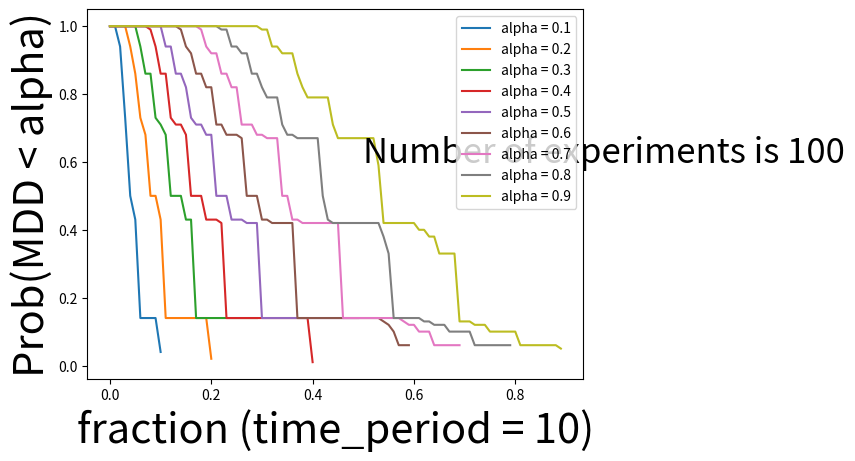

Recreate this plot in Python.
import matplotlib.pyplot as plt
from numpy.random import choice
from random import uniform
from collections import defaultdict
from itertools import repeat

"""
To do: 1. alpha 2. equation 3.plot
Given: alpha and beta 
Goal: By simulation, figure out the f_star which fulfulls the constraint, P( MDD < alpha ) < beta.
element of return_vector is in [0,1]
Todo: expected return
"""


def MDD(prices, maxDrawdown=0):
    """
    data: a list stores the wealth(i), i=1~n
    definition of MDD: (price-high)/high
    """

    high = prices[0]
    for price in prices:
        if price == 0:
            # you lose all wealth when second round (=prices[0])
            return -1

        elif high > price:
            maxDrawdown = min(maxDrawdown, (price - high) / high)
        else:
            high = price

    return maxDrawdown


# not yet: why there is no 0~0.5
def f_with_max_return(f_range, number_of_experiment, f_MDD_below_alpha, f_expected_wealth, max_f=0):

    # verify if the prob. of f is greater than beta.
    def GTBeta(f, f_MDD_below_alpha):
        if (f_MDD_below_alpha[f] / number_of_experiment) >= beta:
            return True
        else:
            return False

    # find out the f with maximum expected return
    for f in f_MDD_below_alpha:
        if not GTBeta(f, f_MDD_below_alpha) and f_expected_wealth[f] > f_expected_wealth[max_f]:
            max_f = f
    return max_f


def simulation_of_return(return_vector, prob_vector, time_period):
    """
    This function generates the simulation of return with the following given arguments.
    Input: return vector, probability vector and time period.
    Output: A list with "time_period" elements.
    """
    return [choice(return_vector, p=prob_vector) for x in range(time_period)]


def simulation_of_f(simulation_path, alpha, f_range, f_MDD_below_alpha, f_expected_wealth):
    """
    Input: simulation of return with specified time periods, and parameters of f
    Output: An individual simulation with f from 0.00~1.00

    """
    simulation_f = defaultdict(list)

    # accumulation of wealth given specified f
    for f in f_range:
        init_wealth = 1     
        for outcome in simulation_path:
            init_wealth = init_wealth * (1 + f * (outcome - 1))
            simulation_f[f].append(init_wealth)

        f_expected_wealth[f] += init_wealth

    # counting the number of f which is below the alpha
    for f in f_range:
        # if 1 - abs(MDD(simulation_f[f])) < alpha:
        if abs(MDD(simulation_f[f])) < alpha:

            f_MDD_below_alpha[f] += 1


def f_star(experiments,f_range, number_of_experiment, time_period, return_vector, prob_vector, alpha, beta, f_MDD_below_alpha, f_expected_wealth):

    for index in range(0, len(experiments), 4):
        simulation_of_f(experiments[index], alpha, f_range, f_MDD_below_alpha, f_expected_wealth)
        simulation_of_f(experiments[index + 1], alpha, f_range, f_MDD_below_alpha, f_expected_wealth)
        simulation_of_f(experiments[index + 2], alpha, f_range, f_MDD_below_alpha, f_expected_wealth)
        simulation_of_f(experiments[index + 3], alpha, f_range, f_MDD_below_alpha, f_expected_wealth)


def data_to_graph(f_range, number_of_experiment, beta, alpha, f_MDD_below_alpha, f_expected_wealth, prob=0):

    # print out f which MDD is below alpha and prob is smaller than beta
    temp = []
    # alpha_optimal_f = f_with_max_return(f_range, number_of_experiment, f_MDD_below_alpha, f_expected_wealth)

    for f in f_MDD_below_alpha:
        # if f == alpha_optimal_f:
            # prob = f_MDD_below_alpha[f] / number_of_experiment
        temp.append((f, f_MDD_below_alpha[f] / number_of_experiment))
    temp = sorted(temp)

    plt.figure(1)
    plt.plot([x[0] for x in temp], [x[1] for x in temp], label="alpha = {}".format(alpha))

    # plot
    # plt.figure(2)
    # for f in f_expected_wealth:
    #     x_data, y_data = f, f_expected_wealth[f]
    # plt.plot(x_data, y_data , label="alpha = {}".format(alpha))


def plot_info(time_period, number_of_experiment, plt, f_with_max_return):
    plt.figure(1)
    plt.xlabel('fraction (time_period = {})'.format(time_period), fontsize=30)
    plt.ylabel('Prob(MDD < alpha)', fontsize=30)

    # plt.axhline(y=beta, linewidth=1, color='black')
    plt.text(0.5, 0.6, 'Number of experiments is {}'.format(
        number_of_experiment), {'fontsize': 25})
    plt.legend()


    plt.show()

if __name__ == '__main__':

    """
    alpha: 0~1, precision = 100
    beta: 0~1, precision = 100
    time_period = range(10,51,10)
    risk_constrained_f (f_star)= f(alpha, beta, time_period, number_of_experiments)
    """
    return_vector = [0, 3]
    alpha_optimal_f = {}
    alpha, beta,  = [x / 100 for x in range(10, 99, 10)], 0.1
    f_range = [x / 100 for x in range(0, 101)]
    number_of_experiment = 100
    T = [10]
    prob_vector = [1 / len(return_vector)] * len(return_vector)
    for time_period in T:

        # create the list containing simulation of return
        experiments = [simulation_of_return(
        return_vector, prob_vector, time_period) for i in range(number_of_experiment)]

        for alp in alpha:
            # f_MDD_below_alpha: storing how many times of every f which is below MDD
            f_MDD_below_alpha, f_expected_wealth = defaultdict(lambda: 0), defaultdict(lambda: 0)
            f_star(
                experiments,
                f_range,
                number_of_experiment,
                time_period,
                return_vector,
                prob_vector,
                alp,
                beta,
                f_MDD_below_alpha,
                f_expected_wealth
                )

            data_to_graph(
                f_range,
                number_of_experiment, 
                beta, 
                alp,
                f_MDD_below_alpha, 
                f_expected_wealth
                )



       
        # optimal_f_to_graph(alpha_optimal_f)
        plot_info(
            time_period,
            number_of_experiment, 
            plt, 
            f_with_max_return(
                f_range, 
                number_of_experiment, 
                f_MDD_below_alpha, 
                f_expected_wealth
                )
            )
